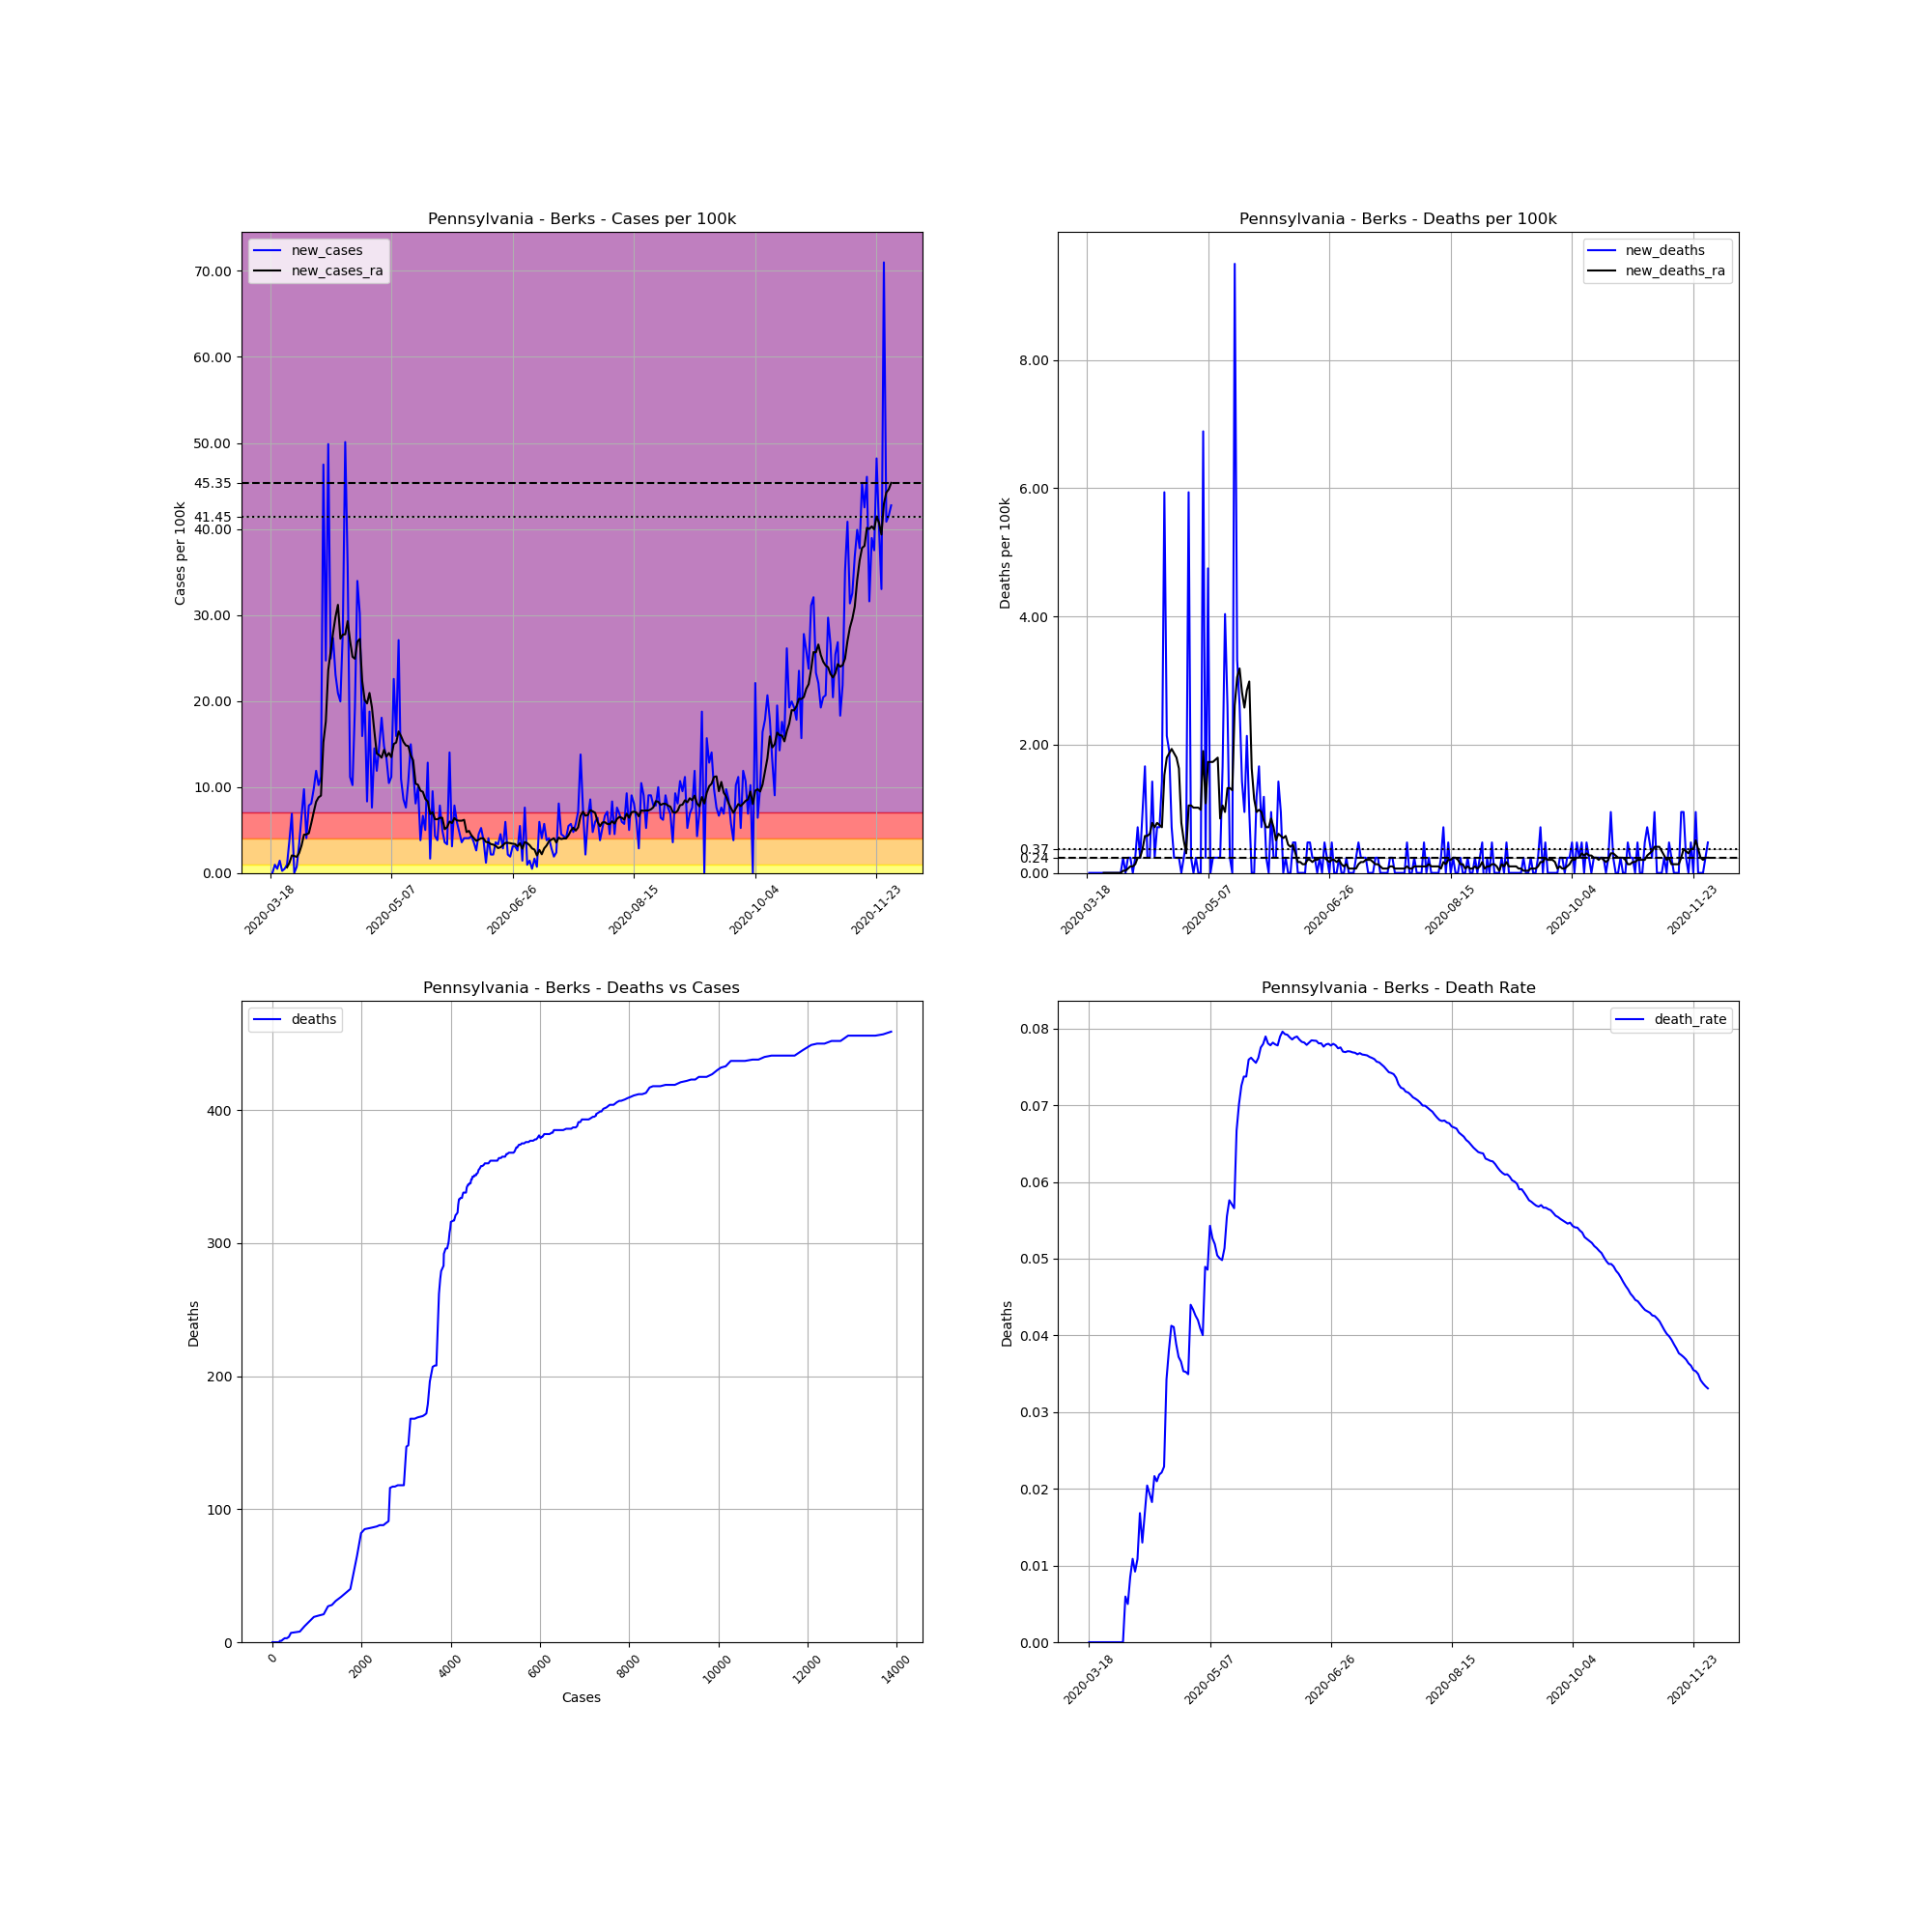

The data file committed next to this chart (first rows):
, date, county, state, fips, cases, deaths, COUNTY, STNAME, CTYNAME, POPESTIMATE2019, cases_per_100k, deaths_per_100k, death_rate, new_cases, new_deaths, new_cases_ra, new_deaths_ra
159440, 2020-03-18, Berks, Pennsylvania, 42011, 1, 0.0, 11, Pennsylvania, Berks, 421164, 0.2374, 0.0, 0.0, , , , 
159441, 2020-03-19, Berks, Pennsylvania, 42011, 1, 0.0, 11, Pennsylvania, Berks, 421164, 0.2374, 0.0, 0.0, 0.0, 0.0, , 
159442, 2020-03-20, Berks, Pennsylvania, 42011, 5, 0.0, 11, Pennsylvania, Berks, 421164, 1.187, 0.0, 0.0, 0.9497, 0.0, , 
159443, 2020-03-21, Berks, Pennsylvania, 42011, 7, 0.0, 11, Pennsylvania, Berks, 421164, 1.662, 0.0, 0.0, 0.4749, 0.0, , 
159444, 2020-03-22, Berks, Pennsylvania, 42011, 13, 0.0, 11, Pennsylvania, Berks, 421164, 3.087, 0.0, 0.0, 1.425, 0.0, , 
159445, 2020-03-23, Berks, Pennsylvania, 42011, 14, 0.0, 11, Pennsylvania, Berks, 421164, 3.324, 0.0, 0.0, 0.2374, 0.0, , 
159446, 2020-03-24, Berks, Pennsylvania, 42011, 16, 0.0, 11, Pennsylvania, Berks, 421164, 3.799, 0.0, 0.0, 0.4749, 0.0, , 
159447, 2020-03-25, Berks, Pennsylvania, 42011, 20, 0.0, 11, Pennsylvania, Berks, 421164, 4.749, 0.0, 0.0, 0.9497, 0.0, 0.6445, 0.0
159448, 2020-03-26, Berks, Pennsylvania, 42011, 36, 0.0, 11, Pennsylvania, Berks, 421164, 8.548, 0.0, 0.0, 3.799, 0.0, 1.187, 0.0
159449, 2020-03-27, Berks, Pennsylvania, 42011, 65, 0.0, 11, Pennsylvania, Berks, 421164, 15.43, 0.0, 0.0, 6.886, 0.0, 2.035, 0.0
159450, 2020-03-28, Berks, Pennsylvania, 42011, 65, 0.0, 11, Pennsylvania, Berks, 421164, 15.43, 0.0, 0.0, 0.0, 0.0, 1.967, 0.0
159451, 2020-03-29, Berks, Pennsylvania, 42011, 68, 0.0, 11, Pennsylvania, Berks, 421164, 16.15, 0.0, 0.0, 0.7123, 0.0, 1.866, 0.0
159452, 2020-03-30, Berks, Pennsylvania, 42011, 82, 0.0, 11, Pennsylvania, Berks, 421164, 19.47, 0.0, 0.0, 3.324, 0.0, 2.307, 0.0
159453, 2020-03-31, Berks, Pennsylvania, 42011, 110, 0.0, 11, Pennsylvania, Berks, 421164, 26.12, 0.0, 0.0, 6.648, 0.0, 3.188, 0.0
159454, 2020-04-01, Berks, Pennsylvania, 42011, 151, 0.0, 11, Pennsylvania, Berks, 421164, 35.85, 0.0, 0.0, 9.735, 0.0, 4.443, 0.0
159455, 2020-04-02, Berks, Pennsylvania, 42011, 168, 1.0, 11, Pennsylvania, Berks, 421164, 39.89, 0.2374, 0.005952, 4.036, 0.2374, 4.477, 0.03392
159456, 2020-04-03, Berks, Pennsylvania, 42011, 201, 1.0, 11, Pennsylvania, Berks, 421164, 47.72, 0.2374, 0.004975, 7.835, 0.0, 4.613, 0.03392
159457, 2020-04-04, Berks, Pennsylvania, 42011, 235, 2.0, 11, Pennsylvania, Berks, 421164, 55.8, 0.4749, 0.008511, 8.073, 0.2374, 5.766, 0.06784
159458, 2020-04-05, Berks, Pennsylvania, 42011, 276, 3.0, 11, Pennsylvania, Berks, 421164, 65.53, 0.7123, 0.01087, 9.735, 0.2374, 7.055, 0.1018
159459, 2020-04-06, Berks, Pennsylvania, 42011, 326, 3.0, 11, Pennsylvania, Berks, 421164, 77.4, 0.7123, 0.009202, 11.87, 0.0, 8.276, 0.1018
159460, 2020-04-07, Berks, Pennsylvania, 42011, 369, 4.0, 11, Pennsylvania, Berks, 421164, 87.61, 0.9497, 0.01084, 10.21, 0.2374, 8.785, 0.1357
159461, 2020-04-08, Berks, Pennsylvania, 42011, 416, 7.0, 11, Pennsylvania, Berks, 421164, 98.77, 1.662, 0.01683, 11.16, 0.7123, 8.989, 0.2374
159462, 2020-04-09, Berks, Pennsylvania, 42011, 616, 8.0, 11, Pennsylvania, Berks, 421164, 146.3, 1.899, 0.01299, 47.49, 0.2374, 15.2, 0.2374
159463, 2020-04-10, Berks, Pennsylvania, 42011, 720, 12.0, 11, Pennsylvania, Berks, 421164, 171, 2.849, 0.01667, 24.69, 0.9497, 17.6, 0.3731
159464, 2020-04-11, Berks, Pennsylvania, 42011, 930, 19.0, 11, Pennsylvania, Berks, 421164, 220.8, 4.511, 0.02043, 49.86, 1.662, 23.57, 0.5766
159465, 2020-04-12, Berks, Pennsylvania, 42011, 1035, 20.0, 11, Pennsylvania, Berks, 421164, 245.7, 4.749, 0.01932, 24.93, 0.2374, 25.74, 0.5766
159466, 2020-04-13, Berks, Pennsylvania, 42011, 1150, 21.0, 11, Pennsylvania, Berks, 421164, 273.1, 4.986, 0.01826, 27.31, 0.2374, 27.95, 0.6106
159467, 2020-04-14, Berks, Pennsylvania, 42011, 1247, 27.0, 11, Pennsylvania, Berks, 421164, 296.1, 6.411, 0.02165, 23.03, 1.425, 29.78, 0.7802
159468, 2020-04-15, Berks, Pennsylvania, 42011, 1335, 28.0, 11, Pennsylvania, Berks, 421164, 317, 6.648, 0.02097, 20.89, 0.2374, 31.17, 0.7123
159469, 2020-04-16, Berks, Pennsylvania, 42011, 1419, 31.0, 11, Pennsylvania, Berks, 421164, 336.9, 7.361, 0.02185, 19.94, 0.7123, 27.24, 0.7802
159470, 2020-04-17, Berks, Pennsylvania, 42011, 1537, 34.0, 11, Pennsylvania, Berks, 421164, 364.9, 8.073, 0.02212, 28.02, 0.7123, 27.71, 0.7462
159471, 2020-04-18, Berks, Pennsylvania, 42011, 1748, 40.0, 11, Pennsylvania, Berks, 421164, 415, 9.497, 0.02288, 50.1, 1.425, 27.75, 0.7123
159472, 2020-04-19, Berks, Pennsylvania, 42011, 1898, 65.0, 11, Pennsylvania, Berks, 421164, 450.7, 15.43, 0.03425, 35.62, 5.936, 29.27, 1.526
159473, 2020-04-20, Berks, Pennsylvania, 42011, 1945, 74.0, 11, Pennsylvania, Berks, 421164, 461.8, 17.57, 0.03805, 11.16, 2.137, 26.97, 1.798
159474, 2020-04-21, Berks, Pennsylvania, 42011, 1988, 82.0, 11, Pennsylvania, Berks, 421164, 472, 19.47, 0.04125, 10.21, 1.899, 25.13, 1.866
159475, 2020-04-22, Berks, Pennsylvania, 42011, 2069, 85.0, 11, Pennsylvania, Berks, 421164, 491.3, 20.18, 0.04108, 19.23, 0.7123, 24.9, 1.933
159476, 2020-04-23, Berks, Pennsylvania, 42011, 2212, 86.0, 11, Pennsylvania, Berks, 421164, 525.2, 20.42, 0.03888, 33.95, 0.2374, 26.9, 1.866
159477, 2020-04-24, Berks, Pennsylvania, 42011, 2339, 87.0, 11, Pennsylvania, Berks, 421164, 555.4, 20.66, 0.0372, 30.15, 0.2374, 27.2, 1.798
159478, 2020-04-25, Berks, Pennsylvania, 42011, 2406, 88.0, 11, Pennsylvania, Berks, 421164, 571.3, 20.89, 0.03658, 15.91, 0.2374, 22.32, 1.628
159479, 2020-04-26, Berks, Pennsylvania, 42011, 2491, 88.0, 11, Pennsylvania, Berks, 421164, 591.5, 20.89, 0.03533, 20.18, 0.0, 20.11, 0.7802
159480, 2020-04-27, Berks, Pennsylvania, 42011, 2526, 89.0, 11, Pennsylvania, Berks, 421164, 599.8, 21.13, 0.03523, 8.31, 0.2374, 19.71, 0.5088
159481, 2020-04-28, Berks, Pennsylvania, 42011, 2605, 91.0, 11, Pennsylvania, Berks, 421164, 618.5, 21.61, 0.03493, 18.76, 0.4749, 20.93, 0.3053
159482, 2020-04-29, Berks, Pennsylvania, 42011, 2637, 116.0, 11, Pennsylvania, Berks, 421164, 626.1, 27.54, 0.04399, 7.598, 5.936, 19.27, 1.052
159483, 2020-04-30, Berks, Pennsylvania, 42011, 2698, 117.0, 11, Pennsylvania, Berks, 421164, 640.6, 27.78, 0.04337, 14.48, 0.2374, 16.48, 1.052
159484, 2020-05-01, Berks, Pennsylvania, 42011, 2748, 117.0, 11, Pennsylvania, Berks, 421164, 652.5, 27.78, 0.04258, 11.87, 0.0, 13.87, 1.018
159485, 2020-05-02, Berks, Pennsylvania, 42011, 2810, 118.0, 11, Pennsylvania, Berks, 421164, 667.2, 28.02, 0.04199, 14.72, 0.2374, 13.7, 1.018
159486, 2020-05-03, Berks, Pennsylvania, 42011, 2886, 118.0, 11, Pennsylvania, Berks, 421164, 685.2, 28.02, 0.04089, 18.05, 0.0, 13.4, 1.018
159487, 2020-05-04, Berks, Pennsylvania, 42011, 2948, 118.0, 11, Pennsylvania, Berks, 421164, 700, 28.02, 0.04003, 14.72, 0.0, 14.31, 0.9837
159488, 2020-05-05, Berks, Pennsylvania, 42011, 3004, 147.0, 11, Pennsylvania, Berks, 421164, 713.3, 34.9, 0.04893, 13.3, 6.886, 13.53, 1.899
159489, 2020-05-06, Berks, Pennsylvania, 42011, 3048, 148.0, 11, Pennsylvania, Berks, 421164, 723.7, 35.14, 0.04856, 10.45, 0.2374, 13.94, 1.085
159490, 2020-05-07, Berks, Pennsylvania, 42011, 3095, 168.0, 11, Pennsylvania, Berks, 421164, 734.9, 39.89, 0.05428, 11.16, 4.749, 13.47, 1.73
159491, 2020-05-08, Berks, Pennsylvania, 42011, 3190, 168.0, 11, Pennsylvania, Berks, 421164, 757.4, 39.89, 0.05266, 22.56, 0.0, 14.99, 1.73
159492, 2020-05-09, Berks, Pennsylvania, 42011, 3257, 169.0, 11, Pennsylvania, Berks, 421164, 773.3, 40.13, 0.05189, 15.91, 0.2374, 15.16, 1.73
159493, 2020-05-10, Berks, Pennsylvania, 42011, 3371, 170.0, 11, Pennsylvania, Berks, 421164, 800.4, 40.36, 0.05043, 27.07, 0.2374, 16.45, 1.764
159494, 2020-05-11, Berks, Pennsylvania, 42011, 3417, 171.0, 11, Pennsylvania, Berks, 421164, 811.3, 40.6, 0.05004, 10.92, 0.2374, 15.91, 1.798
159495, 2020-05-12, Berks, Pennsylvania, 42011, 3453, 172.0, 11, Pennsylvania, Berks, 421164, 819.9, 40.84, 0.04981, 8.548, 0.2374, 15.23, 0.848
159496, 2020-05-13, Berks, Pennsylvania, 42011, 3485, 179.0, 11, Pennsylvania, Berks, 421164, 827.5, 42.5, 0.05136, 7.598, 1.662, 14.82, 1.052
159497, 2020-05-14, Berks, Pennsylvania, 42011, 3530, 196.0, 11, Pennsylvania, Berks, 421164, 838.2, 46.54, 0.05552, 10.68, 4.036, 14.76, 0.9497
159498, 2020-05-15, Berks, Pennsylvania, 42011, 3593, 207.0, 11, Pennsylvania, Berks, 421164, 853.1, 49.15, 0.05761, 14.96, 2.612, 13.67, 1.323
159499, 2020-05-16, Berks, Pennsylvania, 42011, 3643, 208.0, 11, Pennsylvania, Berks, 421164, 865, 49.39, 0.0571, 11.87, 0.2374, 13.09, 1.323
... 197 more rows
